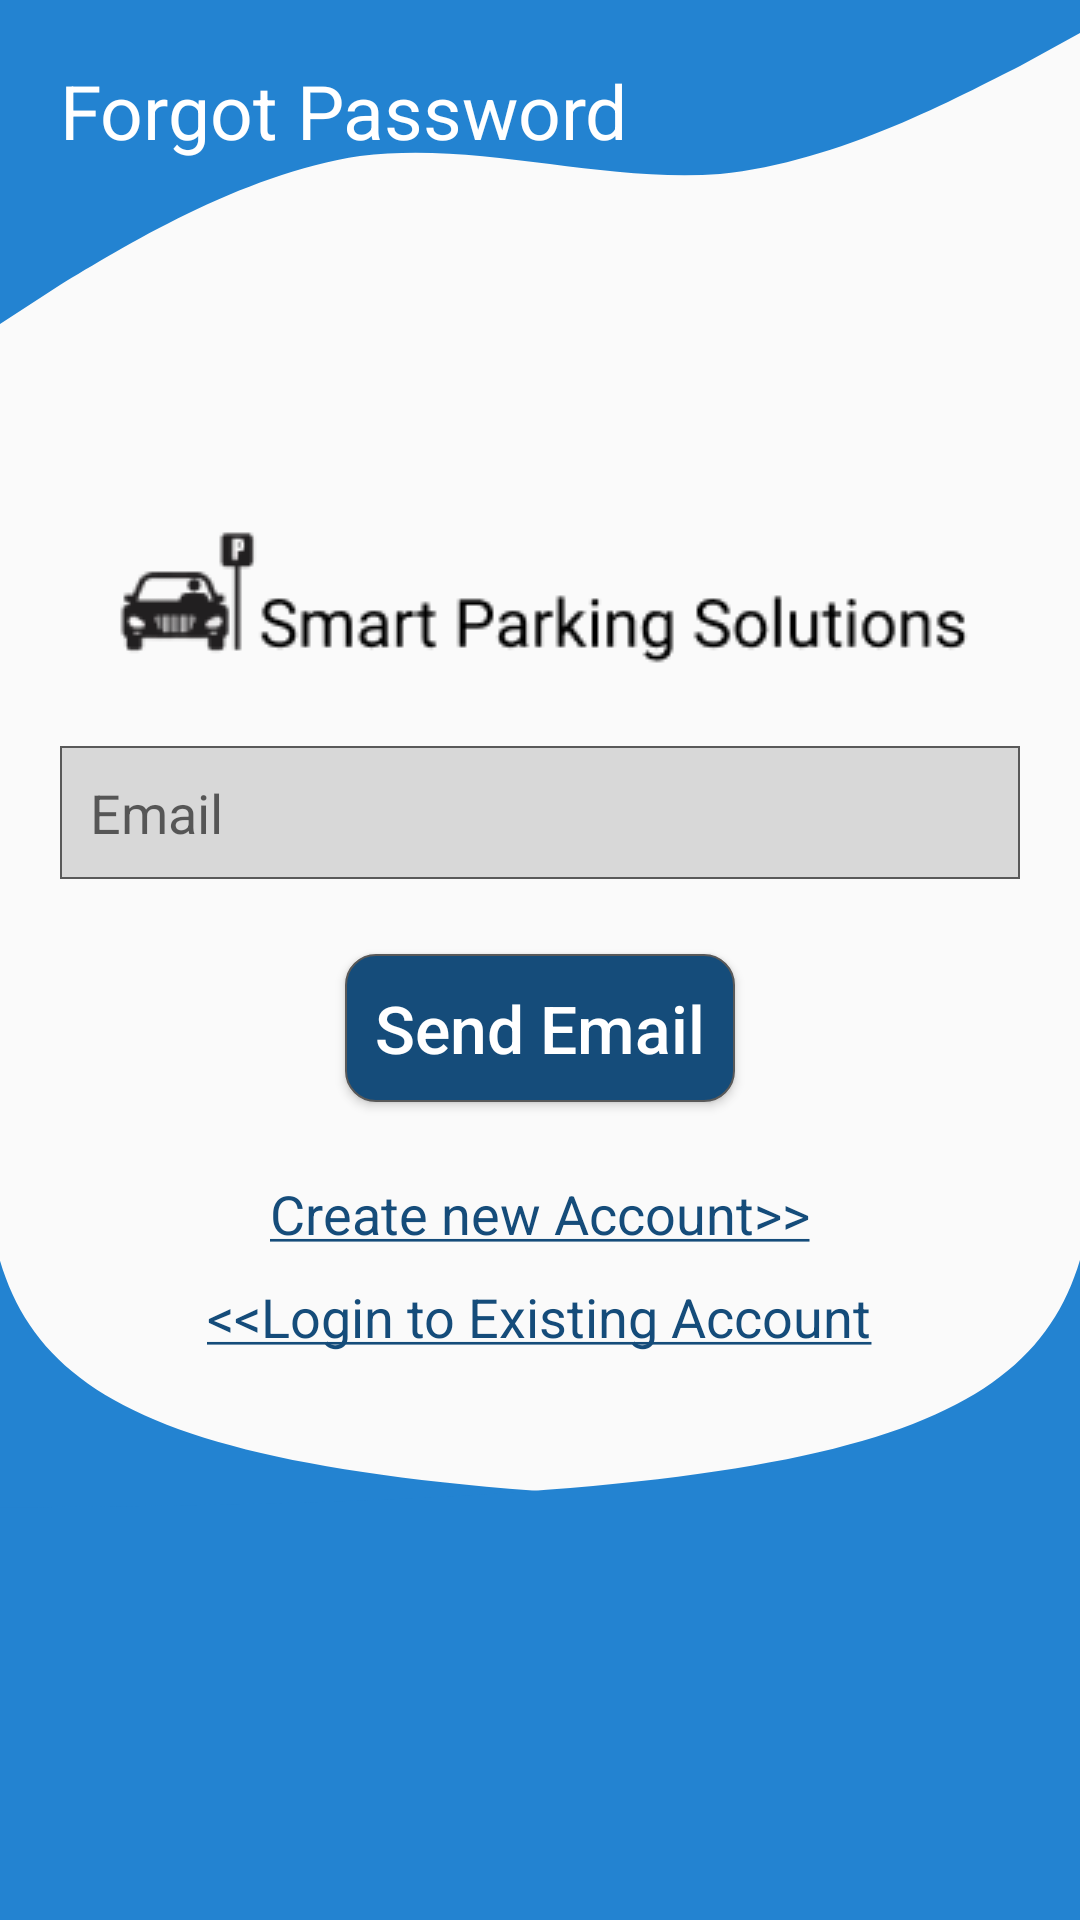

Write the Android layout XML for this screen, with the resource values it uses.
<!-- AndroidManifest.xml: application theme AppTheme2 -->
<!-- res/layout/activity_forget_password.xml -->
<?xml version="1.0" encoding="utf-8"?>
<RelativeLayout xmlns:android="http://schemas.android.com/apk/res/android"
    xmlns:app="http://schemas.android.com/apk/res-auto"
    xmlns:tools="http://schemas.android.com/tools"
    android:layout_width="match_parent"
    android:layout_height="match_parent"
    android:background="@drawable/ic_background"
    tools:context=".ForgetPasswordActivity">
    <TextView
        android:layout_width="wrap_content"
        android:layout_height="wrap_content"
        android:id="@+id/forgot_password_textView"
        android:text="@string/forgot_password2"
        android:textSize="25sp"
        android:textColor="@android:color/white"
        android:layout_marginTop="20dp"
        android:layout_marginStart="20dp"/>


    <LinearLayout
        android:layout_width="match_parent"
        android:layout_height="wrap_content"
        android:id="@+id/forgot_password_form"
        android:layout_below="@+id/forgot_password_textView"
        android:layout_centerHorizontal="true"
        android:gravity="center"
        android:layout_marginTop="80dp"
        android:paddingStart="20dp"
        android:paddingEnd="20dp"
        android:orientation="vertical">
        <ImageView
            android:layout_width="wrap_content"
            android:layout_height="wrap_content"
            android:src="@drawable/logo_horizontal"
            android:layout_marginTop="40dp"
            android:id="@+id/horizontal_logo"/>
        <EditText
            android:layout_width="match_parent"
            android:layout_height="wrap_content"
            android:id="@+id/email"
            android:padding="10dp"
            android:layout_marginTop="25dp"
            android:inputType="textEmailAddress"
            android:background="@drawable/edittext_background"
            android:hint="@string/email"/>
        <Button
            android:layout_width="wrap_content"
            android:layout_height="wrap_content"
            android:id="@+id/send_email_btn"
            android:layout_marginTop="25dp"
            android:gravity="center"
            android:padding="10dp"
            android:textColor="@android:color/white"
            android:text="@string/send_email"
            android:textSize="22sp"
            android:textAllCaps="false"
            android:background="@drawable/button_background"/>
        <TextView
            android:layout_width="wrap_content"
            android:layout_height="wrap_content"
            android:id="@+id/create_new"
            android:text="@string/create_new_account"
            android:textColor="@color/colorAccent"
            android:textSize="18sp"
            android:layout_marginTop="25dp"
            />
        <TextView
            android:layout_width="wrap_content"
            android:layout_height="wrap_content"
            android:id="@+id/login_existing"
            android:text="@string/login_to_existing_account"
            android:textColor="@color/colorAccent"
            android:textSize="18sp"
            android:layout_marginTop="10dp"
            />
    </LinearLayout>



</RelativeLayout>
<!-- resources referenced by this layout -->
<resources>
  <color name="colorAccent">#154C7A</color>
  <!-- drawable button_background (drawable) -->
  <?xml version="1.0" encoding="utf-8"?>
  <shape xmlns:android="http://schemas.android.com/apk/res/android"
      android:shape="rectangle">
      <solid android:color="@color/colorAccent"/>
      <corners android:radius="10dp"/>
      <stroke android:color="#595959"
          android:width="0.5dp"/>
  
  
  </shape>
  <!-- drawable edittext_background (drawable) -->
  <?xml version="1.0" encoding="utf-8"?>
  <shape xmlns:android="http://schemas.android.com/apk/res/android"
      android:shape="rectangle">
      <solid android:color="#D8D8D8"/>
      <stroke android:color="#595959"
          android:width="0.5dp"/>
  
  
  </shape>
  <!-- drawable ic_background (drawable) -->
  <vector xmlns:android="http://schemas.android.com/apk/res/android"
      android:width="360dp"
      android:height="640dp"
      android:viewportWidth="360"
      android:viewportHeight="640">
    <path
        android:pathData="M0,108L20,95C40,83 80,58 120,52C160,47 200,61 240,58C280,54 320,32 340,22L360,11V0H340C320,0 280,0 240,0C200,0 160,0 120,0C80,0 40,0 20,0H0V108Z"
        android:fillColor="#2383D1"
        android:fillType="evenOdd"/>
    <path
        android:pathData="M360,502.677C93.648,501.422 18.576,482.446 0,420.222V640.323H360V502.677Z"
        android:fillColor="#2383D1"/>
    <path
        android:pathData="M0,502.455C266.352,501.2 341.424,482.224 360,420V640.101H0V502.455Z"
        android:fillColor="#2383D1"/>
  </vector>
  <!-- drawable logo_horizontal: png bitmap (drawable, 4713 bytes) -->
  <string name="create_new_account"><u>Create new Account&gt;&gt;</u></string>
  <string name="email">Email</string>
  <string name="forgot_password2">Forgot Password</string>
  <string name="login_to_existing_account"><u>&lt;&lt;Login to Existing Account</u></string>
  <string name="send_email">Send Email</string>
  <style name="AppTheme2" parent="Theme.AppCompat.DayNight.NoActionBar">
          
          <item name="colorPrimary">@color/colorPrimary</item>
          <item name="colorPrimaryDark">@color/colorPrimaryDark</item>
          <item name="colorAccent">@color/colorAccent</item>
      </style>
  <color name="colorPrimary">#2383D1</color>
  <color name="colorPrimaryDark">#1E6DAE</color>
</resources>
